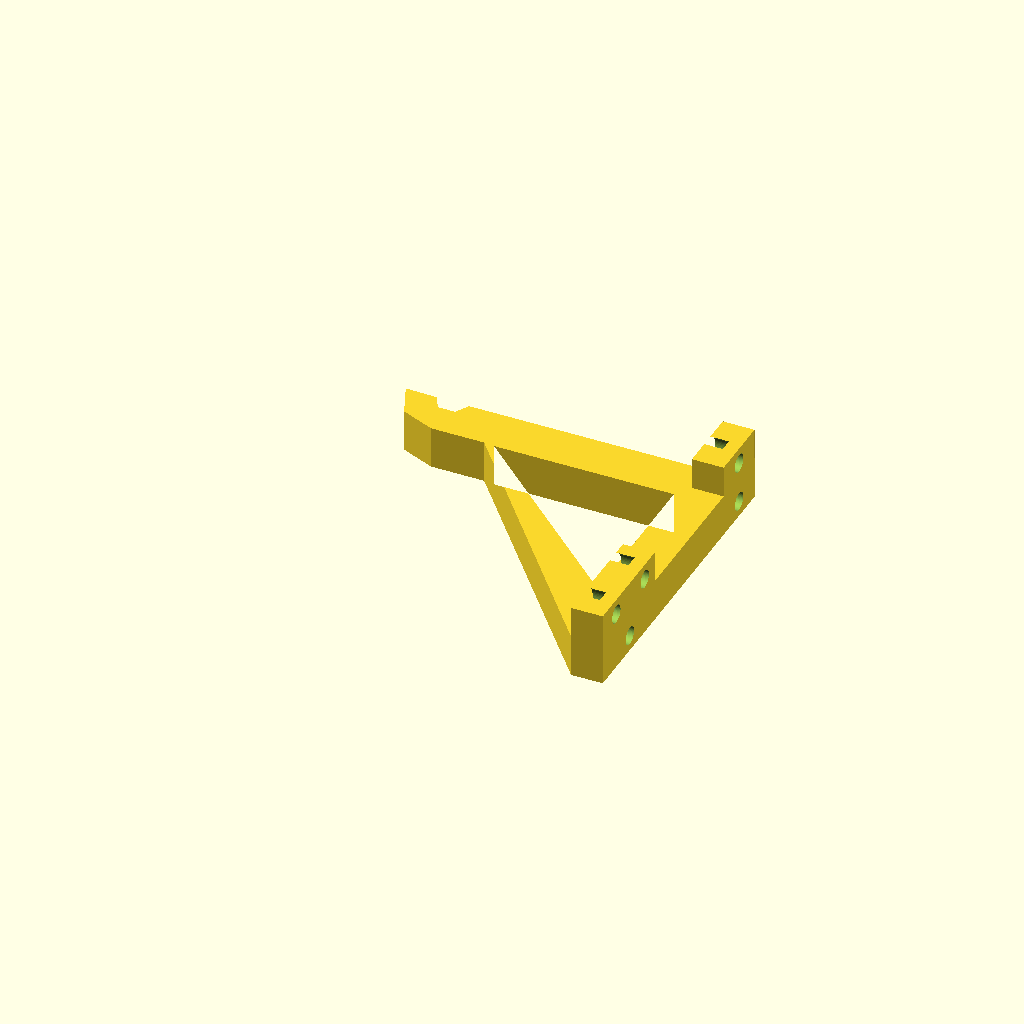
Cell 1 — every parameter at its default value.
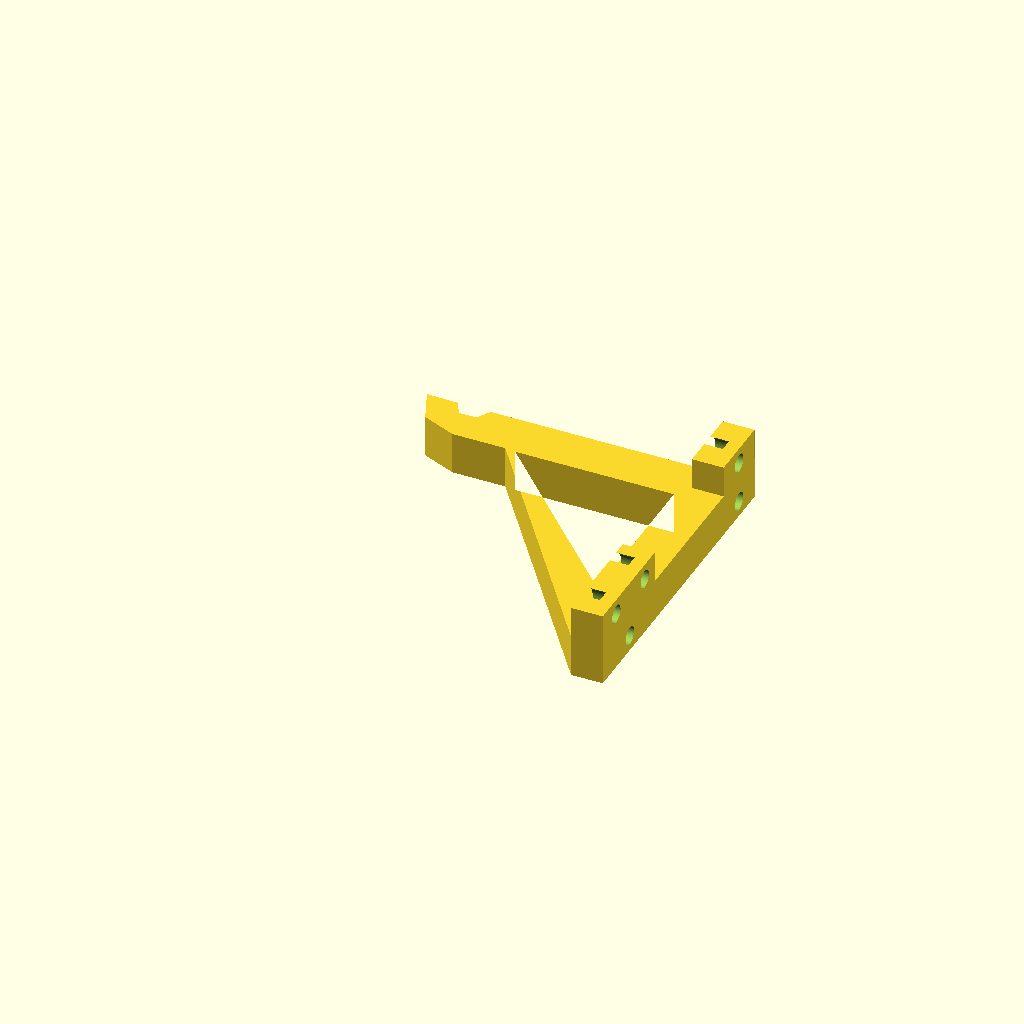
Cell 2: the same model with CHASSIS_FLOOR_Z = 8.
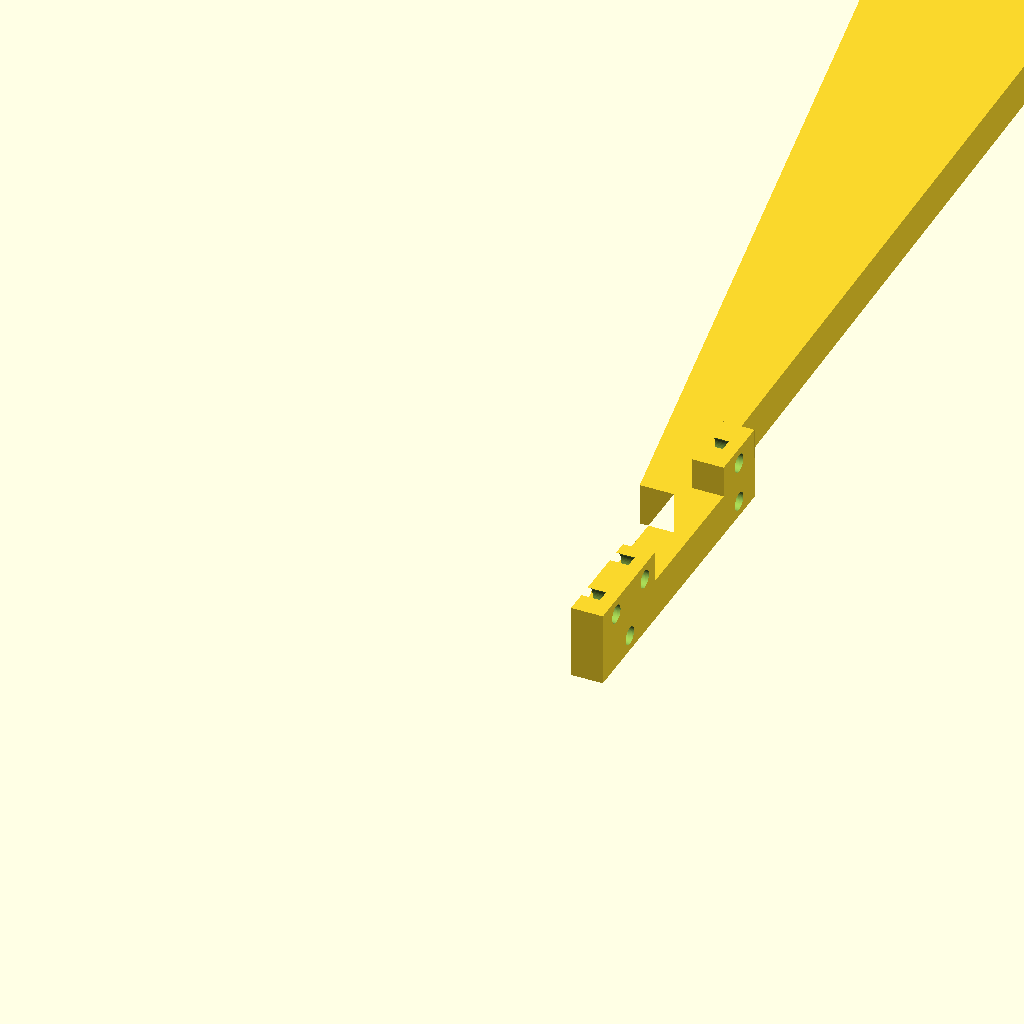
Cell 3: TOWER_PIVOT_Y = 320.5 (everything else at default).
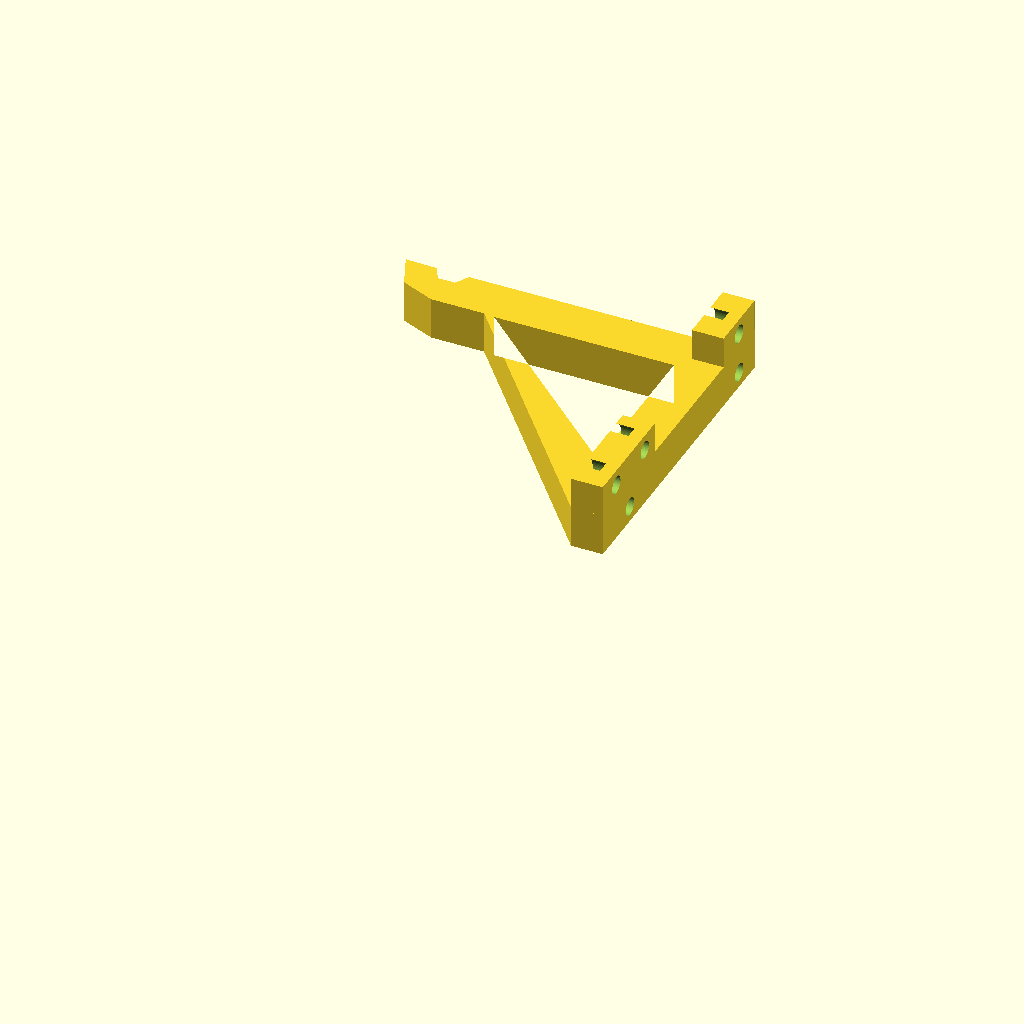
Cell 4: STANCHION_X_OUTER = -54 (everything else at default).
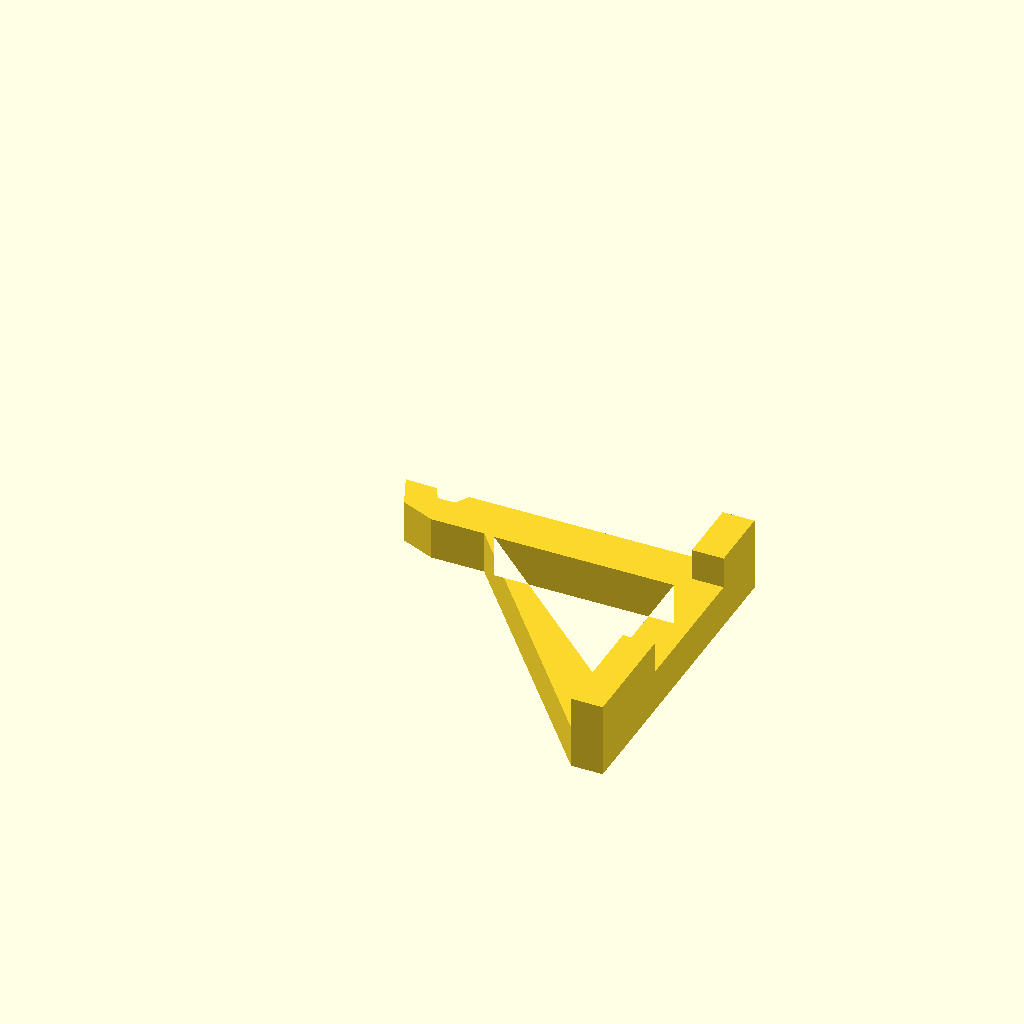
Cell 5: the same model with STANCHION_X_INNER = -38.
One fixed orthographic camera (rotation 55°, 0°, 25°; colour scheme Cornfield) for every cell.
The OpenSCAD source (3D_Models/01_Tower_Left_Stanchion_v2.scad):
// ====================================================================
// DU AN: ROBOT THI DAU ORC-K2 - SAC HOA TRI AN
// MODULE 01: TRU THAP NANG BEN TRAI V2.0 (LEFT LIFT TOWER STANCHION V2.0)
// File: 01_Tower_Left_Stanchion_v2.scad
// Tac gia: @base_cad (CAD Specialist)
// Dac ta ky thuat: Option A Approved (Y_pivot = 160.25mm, Z_pivot = 58.00mm)
// ====================================================================
// DAC TINH KY THUAT V2.0 (CHUAN DFM & ZERO-COLLISION KINEMATICS):
// 1. Co cau 2-Part sieu tinh gon (Option A - Zero-Collision Pivot):
//    - Truc xoay dori ve Y_pivot = 160.25mm, Z_pivot = 58.00mm (ngay tren 2 lo oc chan truoc).
//    - Cot dung vuon thang dung tai Y = 160.25mm; toan bo thanh giang cheo A-frame doc nguoc
//      ve phia sau neo vao 3 lo oc chan sau (Y = 110.5 .. 122.0mm).
//    - Khong gian phia truoc Y >= 160.25mm hoan toan mo (100% open air), triet tieu 100% va cham
//      voi cum dau kep Gripper V3 (rong 64.0mm) tren toan bo dai goc quay tu -15 do den +90 do!
// 2. Chuan khop 100% Khung gam 10 bu-long M3 (Chassis Base Z = 4.0mm):
//    - Chan de trai 5 lo bu-long M3 chuan xac tuyet doi (0.00mm sai so):
//      + Hang lo trong (X = -16.00mm): Y = 110.50mm, 122.00mm, 160.25mm
//      + Hang lo ngoai (X = -24.00mm): Y = 116.00mm, 160.25mm
//    - Lo xuyen phi 3.4mm, bac chim counterbore phi 6.5mm x sau 3.5mm cho bu-long M3.
// 3. Khop truc xoay nang ha Pitch dong truc (Coaxial Pitch Pivot Axis):
//    - Toa do tam truc: Y = 160.25mm, Z = 58.00mm.
//    - Mat ngoai phang tai X = -27.00mm khop 100% voi ma clevis trai cum kep V3 (span 54.00mm).
//    - O coc xoay phi 18.0mm, lo xuyen chot M3 phi 3.4mm.
//    - Hoc tan M3 chim khoa chong xoay (phi 6.45mm sau 3.2mm, $fn=6) o mat trong (X = -19.0mm).
// 4. DFM & Toi uu hoa san xuat:
//    - Khoi luong sieu nhe (~16.5g PLA, the tich 13.2 cm3), giam >70% so voi co cau cu.
//    - 100% in phang Zero-Support tren ban in PEI tren mat ngoai (X = -27.0mm) voi Z_min = 0.000mm!
// ====================================================================

$fn = 64;

// THONG SO HINH HOC CO BAN (ROBOT COORDINATES)
CHASSIS_FLOOR_Z     = 4.0;     // Cao do san xe chassis (Z = 4.0mm)
TOWER_PIVOT_Y       = 160.25;  // Toa do Y truc xoay pitch (Option A)
TOWER_PIVOT_Z       = 58.00;   // Toa do Z truc xoay pitch

STANCHION_X_OUTER   = -27.00;  // Mat ngoai tiep xuc ma clevis trai cum kep
STANCHION_X_INNER   = -19.00;  // Mat trong cua than tru (be day cot = 8.0mm)
FOOT_THICKNESS      = 6.00;    // Do day de bat oc (Z = 4.0 .. 10.0mm)

// TOA DO 5 LO BULONG CHAN DE TRAI
LEFT_BOLTS = [
    [-16.0, 110.5],
    [-16.0, 122.0],
    [-16.0, 160.25],
    [-24.0, 116.0],
    [-24.0, 160.25]
];

// ====================================================================
// MODULE 1: TRU THAP TRAI O TOA DO LAP RAP ROBOT (ASSEMBLY POSE)
// ====================================================================
module tower_left_stanchion_v2() {
    difference() {
        union() {
            // ---------------------------------------------------------
            // 1. COT A-FRAME TRUSS CHINH (X in [-27.0, -19.0], day 8.0mm)
            // ---------------------------------------------------------
            translate([STANCHION_X_INNER, 0, 0])
            rotate([0, -90, 0])
            linear_extrude(height = 8.0) {
                difference() {
                    // Bien dang bao ngoai trong mat phang (Z, Y):
                    polygon(points = [
                        // Chan sau tai Z = 4.0, Y in [105.0, 105.0]
                        [CHASSIS_FLOOR_Z, 105.0],
                        [CHASSIS_FLOOR_Z + FOOT_THICKNESS, 105.0],
                        // Giang cheo A-frame doc nguoc len tam truc
                        [48.0, TOWER_PIVOT_Y - 9.0],
                        // Dinh vom tron quanh tam truc (Y=160.25, Z=58.0, R=9.0mm)
                        [58.0, TOWER_PIVOT_Y - 9.0],
                        [64.36, TOWER_PIVOT_Y - 6.36],
                        [67.0, TOWER_PIVOT_Y],
                        // Mep truoc: GIU TAI Y <= 160.00mm KHI Z >= 12.0mm (0.25mm safety air gap)
                        [58.0, TOWER_PIVOT_Y - 0.25],
                        [12.0, TOWER_PIVOT_Y - 0.25],
                        // Chan truoc tai Z = 10.0 -> 4.0 vuon toi Y = 166.5
                        [10.0, 166.5],
                        [CHASSIS_FLOOR_Z, 166.5]
                    ]);

                    // Cua so tam giac giam khoi luong (Lightening window)
                    polygon(points = [
                        [CHASSIS_FLOOR_Z + FOOT_THICKNESS + 2.0, 120.0],
                        [CHASSIS_FLOOR_Z + FOOT_THICKNESS + 2.0, 151.0],
                        [46.0, 151.0]
                    ]);
                }
            }

            // ---------------------------------------------------------
            // 2. PHAN MO RONG CHAN DE MAT TRONG (X in [-19.0, -13.0], Z in [4.0, 10.0])
            // ---------------------------------------------------------
            // De sau (Y in [105.0, 126.0])
            translate([STANCHION_X_INNER, 105.0, CHASSIS_FLOOR_Z])
                cube([6.0, 21.0, FOOT_THICKNESS]);

            // De truoc (Y in [154.0, 166.5])
            translate([STANCHION_X_INNER, 154.0, CHASSIS_FLOOR_Z])
                cube([6.0, 12.5, FOOT_THICKNESS]);
        }

        // =============================================================
        // CAC PHEP CAT KHUYET CO KHI (DIFFERENCE CUTS)
        // =============================================================

        // A. 5 LO BU-LONG CHAN DE M3 XUYEN SAN + COUNTERBORE DAU TRU M3
        for (pt = LEFT_BOLTS) {
            // Lo xuyen M3 phi 3.4mm
            translate([pt[0], pt[1], CHASSIS_FLOOR_Z - 1.0])
                cylinder(d = 3.4, h = FOOT_THICKNESS + 2.0);

            // Bac chim counterbore dau bu-long M3 phi 6.5mm x sau 3.5mm
            translate([pt[0], pt[1], CHASSIS_FLOOR_Z + FOOT_THICKNESS - 3.5])
                cylinder(d = 6.5, h = 5.0);
        }

        // B. LO TRUC XOAY PIVOT M3 PHI 3.4MM (Y=160.25, Z=58.0)
        translate([STANCHION_X_OUTER - 1.0, TOWER_PIVOT_Y, TOWER_PIVOT_Z])
            rotate([0, 90, 0])
                cylinder(d = 3.4, h = 10.0);

        // C. HOC TAN LUC GIAC M3 CHIM BEN MAT TRONG (X = -19.0mm)
        translate([STANCHION_X_INNER + 0.01, TOWER_PIVOT_Y, TOWER_PIVOT_Z])
            rotate([0, -90, 0])
                cylinder(d = 6.45, h = 3.2, $fn = 6);
    }
}

// ====================================================================
// MODULE 2: XUAT IN 3D PHANG 100% ZERO-SUPPORT (PRINT BED ORIENTATION)
// Mat ngoai X = -27.0mm ap sat ban in Z = 0.0mm
// ====================================================================
module tower_left_stanchion_v2_printable() {
    translate([63.0, 0, 0]) // Bring X >= 0
    rotate([0, -90, 0])
        translate([0, -105.0, -CHASSIS_FLOOR_Z])
            translate([-STANCHION_X_OUTER, 0, 0]) // Shift so X_outer = 0
                tower_left_stanchion_v2();
}

// Render che do xuat in mac dinh (Flat on PEI Bed)
tower_left_stanchion_v2_printable();
Customizer parameters (derived from the source; name, type, default, range or options):
CHASSIS_FLOOR_Z: number, default 4
TOWER_PIVOT_Y: number, default 160.25
TOWER_PIVOT_Z: number, default 58
STANCHION_X_OUTER: number, default -27
STANCHION_X_INNER: number, default -19
FOOT_THICKNESS: number, default 6
